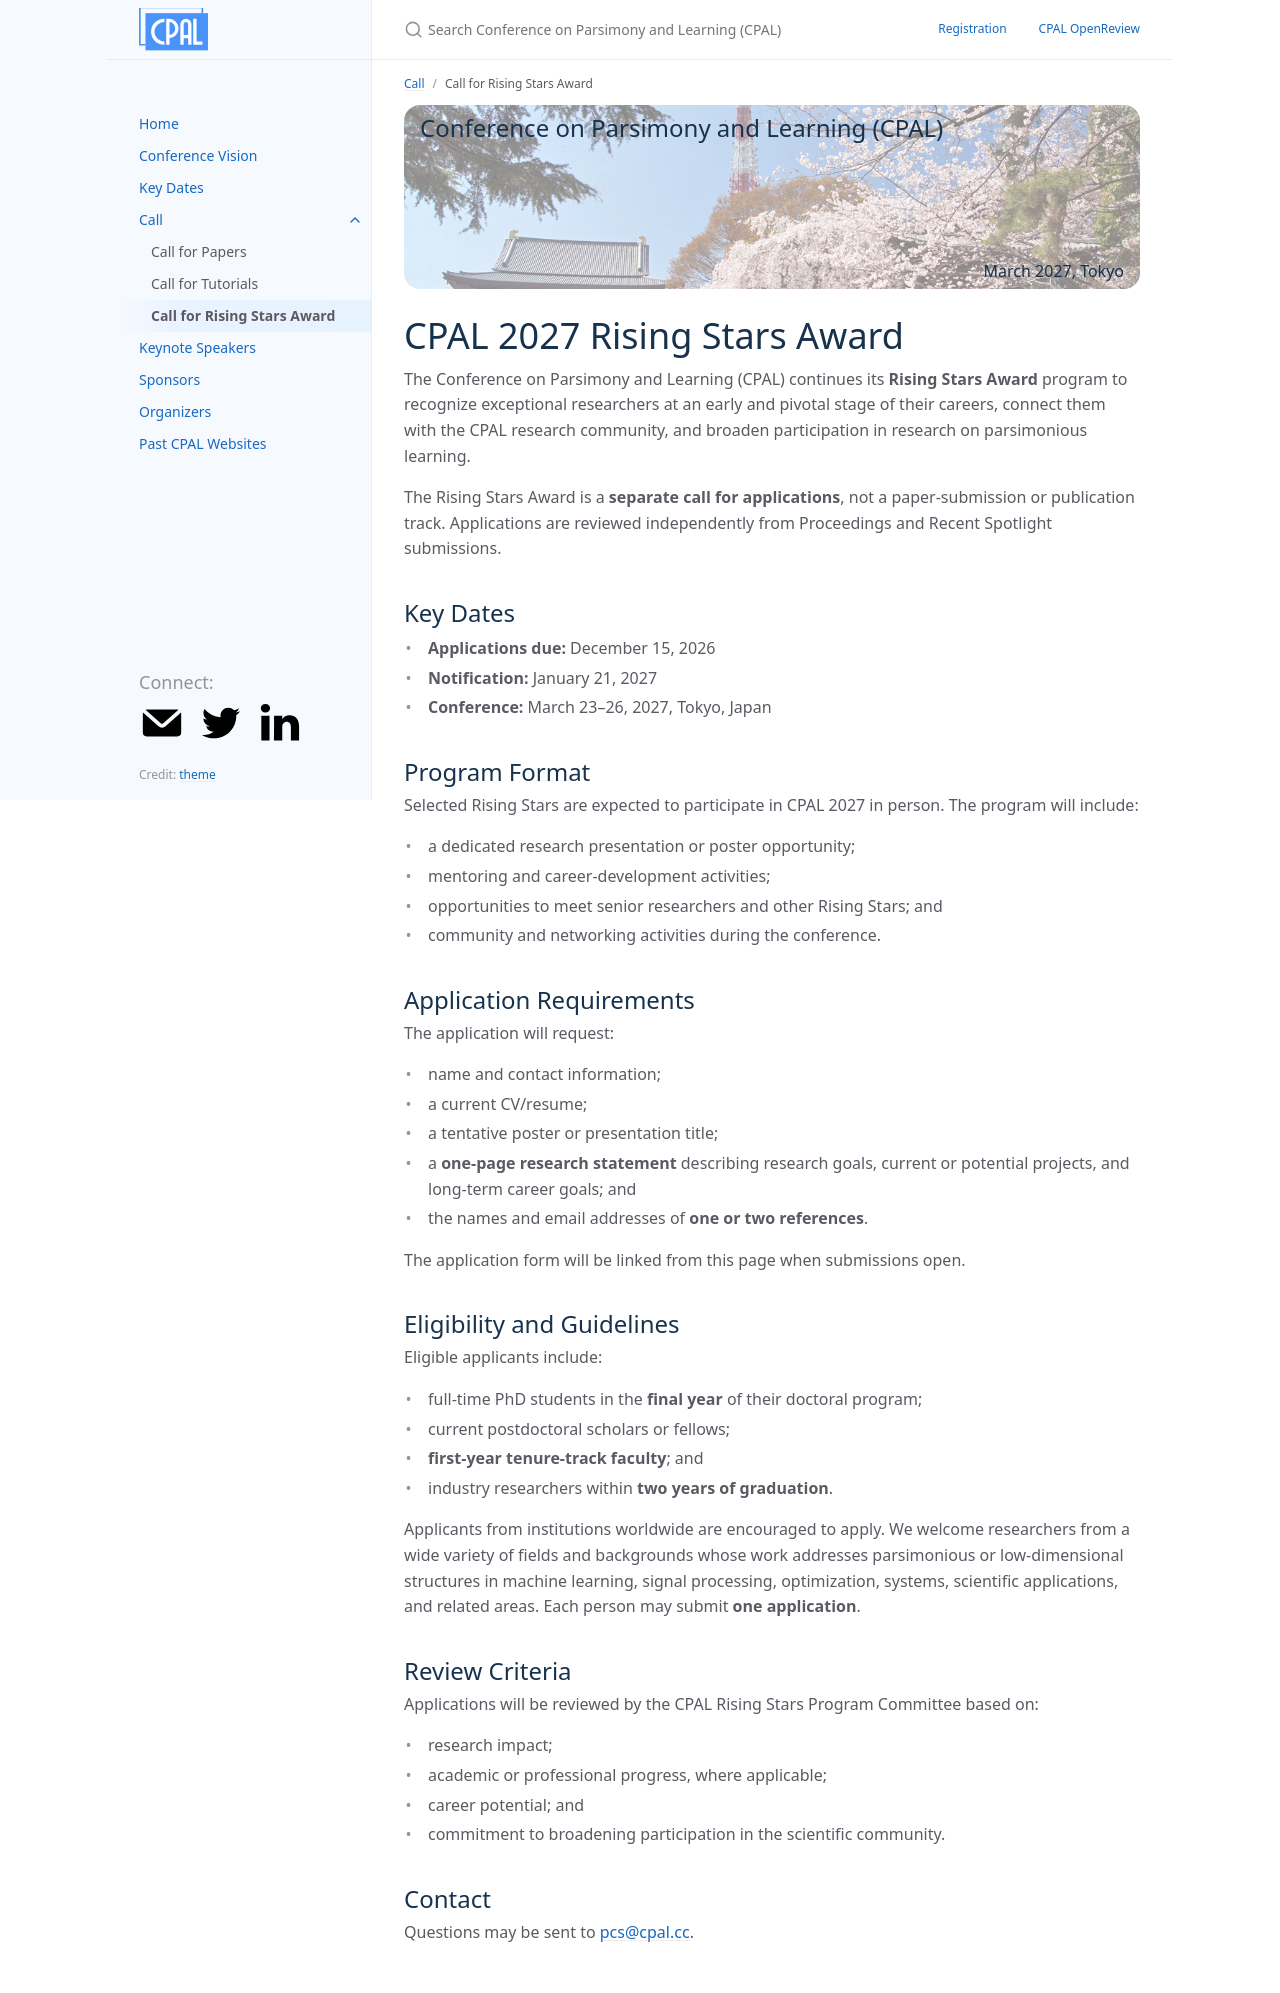

repository: conf-parsimonyandlearning/cpal-website · page: rising_stars_guidelines/index.html · generator: jekyll

---
layout: page
title: Call for Rising Stars Award
permalink: /rising_stars_guidelines/
parent: Call
nav_order: 3
---

# CPAL 2027 Rising Stars Award

The Conference on Parsimony and Learning (CPAL) continues its **Rising Stars Award** program to recognize exceptional researchers at an early and pivotal stage of their careers, connect them with the CPAL research community, and broaden participation in research on parsimonious learning.

The Rising Stars Award is a **separate call for applications**, not a paper-submission or publication track. Applications are reviewed independently from Proceedings and Recent Spotlight submissions.

## Key Dates

- **Applications due:** December 15, 2026
- **Notification:** January 21, 2027
- **Conference:** March 23–26, 2027, Tokyo, Japan

## Program Format

Selected Rising Stars are expected to participate in CPAL 2027 in person. The program will include:

- a dedicated research presentation or poster opportunity;
- mentoring and career-development activities;
- opportunities to meet senior researchers and other Rising Stars; and
- community and networking activities during the conference.

## Application Requirements

The application will request:

- name and contact information;
- a current CV/resume;
- a tentative poster or presentation title;
- a **one-page research statement** describing research goals, current or potential projects, and long-term career goals; and
- the names and email addresses of **one or two references**.

The application form will be linked from this page when submissions open.

## Eligibility and Guidelines

Eligible applicants include:

- full-time PhD students in the **final year** of their doctoral program;
- current postdoctoral scholars or fellows;
- **first-year tenure-track faculty**; and
- industry researchers within **two years of graduation**.

Applicants from institutions worldwide are encouraged to apply. We welcome researchers from a wide variety of fields and backgrounds whose work addresses parsimonious or low-dimensional structures in machine learning, signal processing, optimization, systems, scientific applications, and related areas. Each person may submit **one application**.

## Review Criteria

Applications will be reviewed by the CPAL Rising Stars Program Committee based on:

- research impact;
- academic or professional progress, where applicable;
- career potential; and
- commitment to broadening participation in the scientific community.

## Contact

Questions may be sent to [pcs@cpal.cc](mailto:pcs@cpal.cc).
